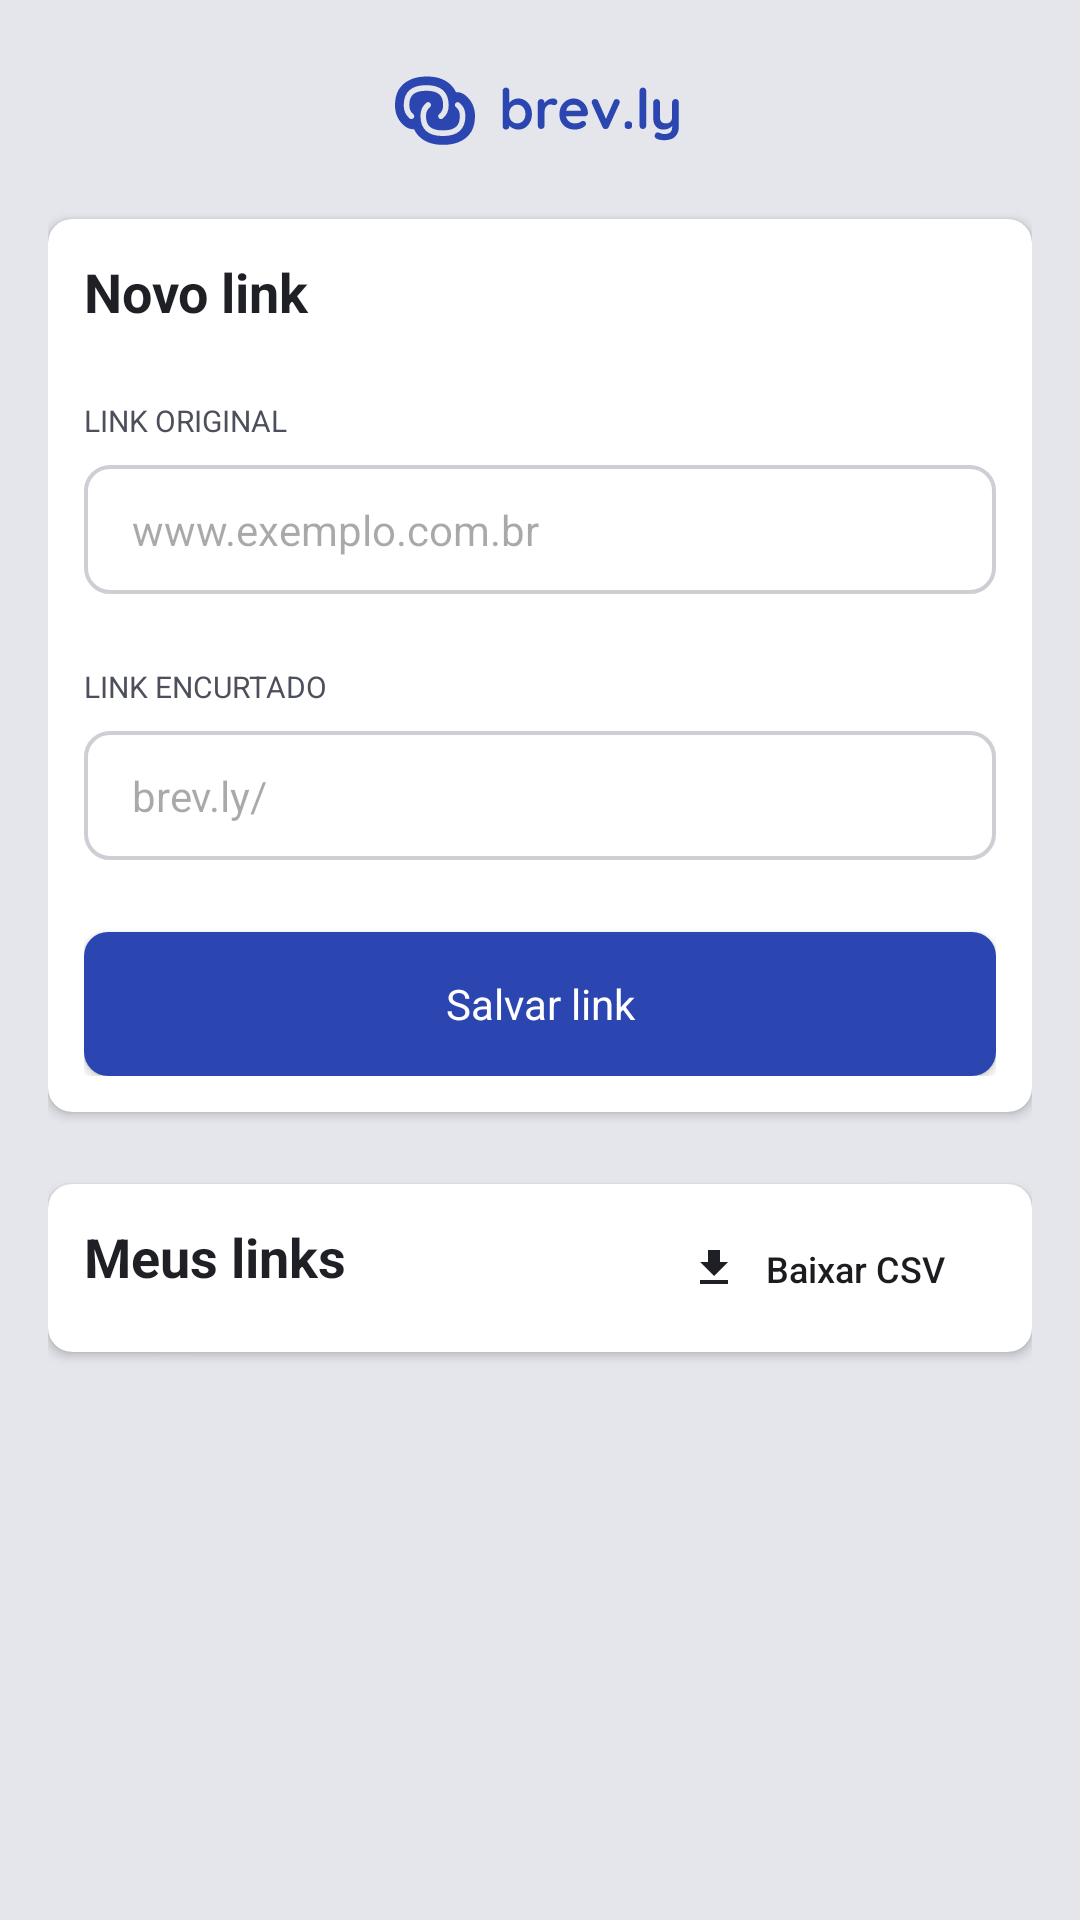

Android layout source for this screen:
<!-- AndroidManifest.xml: application theme Theme.LinkShortener -->
<!-- res/layout/activity_main.xml -->
<?xml version="1.0" encoding="utf-8"?>
<androidx.constraintlayout.widget.ConstraintLayout xmlns:android="http://schemas.android.com/apk/res/android"
    xmlns:app="http://schemas.android.com/apk/res-auto"
    xmlns:tools="http://schemas.android.com/tools"
    android:id="@+id/main"
    android:layout_width="match_parent"
    android:layout_height="match_parent"
    android:background="@color/gray_200"
    android:paddingHorizontal="16dp"
    tools:context=".features.home.presenter.activity.MainActivity">

    <ImageView
        android:id="@+id/img_logo"
        android:layout_width="wrap_content"
        android:layout_height="wrap_content"
        android:layout_marginTop="24dp"
        android:contentDescription="IMAGE LOGO"
        android:src="@drawable/img_logo"
        app:layout_constraintEnd_toEndOf="parent"
        app:layout_constraintStart_toStartOf="parent"
        app:layout_constraintTop_toTopOf="parent" />

    <androidx.cardview.widget.CardView
        android:id="@+id/crv_create_link"
        android:layout_width="match_parent"
        android:layout_height="wrap_content"
        android:layout_marginTop="24dp"
        app:cardCornerRadius="8dp"
        app:layout_constraintEnd_toEndOf="parent"
        app:layout_constraintStart_toStartOf="parent"
        app:layout_constraintTop_toBottomOf="@id/img_logo">


        <androidx.constraintlayout.widget.ConstraintLayout
            android:layout_width="match_parent"
            android:layout_height="match_parent"
            android:padding="12dp">

            <TextView
                android:id="@+id/tv_title_new_link"
                android:layout_width="wrap_content"
                android:layout_height="wrap_content"
                android:text="Novo link"
                android:textAppearance="@style/TextAppearance.sans.LG"
                android:textColor="@color/gray_600"
                android:textStyle="bold"
                app:layout_constraintStart_toStartOf="parent"
                app:layout_constraintTop_toTopOf="parent" />


            <TextView
                android:id="@+id/tv_label_original_link"
                android:layout_width="wrap_content"
                android:layout_height="wrap_content"
                android:layout_marginTop="24dp"
                android:text="LINK ORIGINAL"
                android:textAppearance="@style/TextAppearance.sans.XS"
                android:textColor="@color/gray_500"
                app:layout_constraintStart_toStartOf="parent"
                app:layout_constraintTop_toBottomOf="@id/tv_title_new_link" />

            <EditText
                android:id="@+id/edt_original_link"
                android:layout_width="match_parent"
                android:layout_height="wrap_content"
                android:layout_marginTop="8dp"
                android:background="@drawable/bg_edt_custom"
                android:hint="www.exemplo.com.br"
                android:textSize="14sp"
                app:layout_constraintStart_toStartOf="parent"
                app:layout_constraintTop_toBottomOf="@id/tv_label_original_link"

                />

            <TextView
                android:id="@+id/tv_label_shortened_link"
                android:layout_width="wrap_content"
                android:layout_height="wrap_content"
                android:layout_marginTop="24dp"
                android:text="LINK ENCURTADO"
                android:textAppearance="@style/TextAppearance.sans.XS"
                android:textColor="@color/gray_500"
                app:layout_constraintStart_toStartOf="parent"
                app:layout_constraintTop_toBottomOf="@id/edt_original_link" />

            <EditText
                android:id="@+id/edt_shortened_link"
                android:layout_width="match_parent"
                android:layout_height="wrap_content"
                android:layout_marginTop="8dp"
                android:background="@drawable/bg_edt_custom"
                android:hint="brev.ly/"
                android:textSize="14sp"
                app:layout_constraintStart_toStartOf="parent"
                app:layout_constraintTop_toBottomOf="@id/tv_label_shortened_link" />

            <androidx.appcompat.widget.AppCompatButton
                android:id="@+id/btn_create_link"
                android:layout_width="match_parent"
                android:layout_height="wrap_content"
                android:layout_marginTop="24dp"
                android:background="@drawable/bg_btn_custom"
                android:text="Salvar link"
                android:textAppearance="@style/TextAppearance.sans.MD"
                android:textColor="@color/white"
                app:layout_constraintEnd_toEndOf="parent"
                app:layout_constraintStart_toStartOf="parent"
                app:layout_constraintTop_toBottomOf="@id/edt_shortened_link" />


        </androidx.constraintlayout.widget.ConstraintLayout>


    </androidx.cardview.widget.CardView>

    <androidx.cardview.widget.CardView
        android:id="@+id/crv_my_links"
        android:layout_width="match_parent"
        android:layout_height="wrap_content"
        android:layout_marginTop="24dp"
        app:cardCornerRadius="8dp"
        app:layout_constraintEnd_toEndOf="parent"
        app:layout_constraintStart_toStartOf="parent"
        app:layout_constraintTop_toBottomOf="@id/crv_create_link">

        <androidx.constraintlayout.widget.ConstraintLayout
            android:layout_width="match_parent"
            android:layout_height="match_parent"
            android:padding="12dp">

            <TextView
                android:id="@+id/tv_title_my_links"
                android:layout_width="wrap_content"
                android:layout_height="wrap_content"
                android:text="Meus links"
                android:textAppearance="@style/TextAppearance.sans.LG"
                android:textColor="@color/gray_600"
                android:textStyle="bold"
                app:layout_constraintStart_toStartOf="parent"
                app:layout_constraintTop_toTopOf="parent" />

            <androidx.appcompat.widget.AppCompatButton
                android:id="@+id/btn_download_csv"
                android:layout_width="110dp"
                android:layout_height="32dp"
                android:background="@drawable/bg_btn_secondary"
                android:drawableLeft="@drawable/ic_download"
                android:gravity="center"
                android:paddingHorizontal="8dp"
                android:paddingVertical="8dp"
                android:text="Baixar CSV"
                android:textAllCaps="false"
                android:textSize="12sp"
                app:layout_constraintEnd_toEndOf="parent"
                app:layout_constraintTop_toTopOf="parent" />

            <androidx.recyclerview.widget.RecyclerView
                android:id="@+id/rcv_my_links"
                android:layout_width="match_parent"
                android:layout_height="wrap_content"
                app:layoutManager="LinearLayoutManager"
                app:layout_constraintEnd_toEndOf="parent"
                app:layout_constraintStart_toStartOf="parent"
                app:layout_constraintTop_toBottomOf="@id/btn_download_csv"
                tools:listitem="@layout/link_fragment_item" />


        </androidx.constraintlayout.widget.ConstraintLayout>

    </androidx.cardview.widget.CardView>

</androidx.constraintlayout.widget.ConstraintLayout>
<!-- res/layout/link_fragment_item.xml (included above) -->
<?xml version="1.0" encoding="utf-8"?>
<androidx.constraintlayout.widget.ConstraintLayout xmlns:android="http://schemas.android.com/apk/res/android"
    xmlns:app="http://schemas.android.com/apk/res-auto"
    xmlns:tools="http://schemas.android.com/tools"
    android:layout_width="match_parent"
    android:layout_height="wrap_content"
    android:padding="16dp">

    <TextView
        android:id="@+id/tv_title_shortened_link"
        android:layout_width="0dp"
        android:layout_height="wrap_content"
        android:ellipsize="end"
        android:singleLine="true"
        android:textAppearance="@style/TextAppearance.sans.MD"
        android:textColor="@color/blue_base"
        android:textStyle="bold"
        app:layout_constraintStart_toStartOf="parent"
        app:layout_constraintTop_toTopOf="parent"
        app:layout_constraintWidth_percent="0.4"
        tools:text="brev.ly/Portfolio" />

    <TextView
        android:id="@+id/tv_subtitle_shortened_link"
        android:layout_width="0dp"
        android:layout_height="wrap_content"
        android:ellipsize="end"
        android:singleLine="true"
        android:textAppearance="@style/TextAppearance.sans.SM"
        android:textColor="@color/gray_500"
        app:layout_constraintStart_toStartOf="parent"
        app:layout_constraintTop_toBottomOf="@id/tv_title_shortened_link"
        app:layout_constraintWidth_percent="0.4"
        tools:text="devsite.portfolio.com.br/" />

    <TextView
        android:id="@+id/tv_access_count"
        android:layout_width="wrap_content"
        android:layout_height="wrap_content"
        android:textAppearance="@style/TextAppearance.sans.SM"
        android:textColor="@color/gray_500"
        app:layout_constraintBottom_toBottomOf="@id/tv_subtitle_shortened_link"
        app:layout_constraintStart_toEndOf="@id/tv_title_shortened_link"
        app:layout_constraintTop_toTopOf="parent"
        tools:text="30 acessos" />

    <LinearLayout
        android:id="@+id/ll_link_actions"
        android:layout_width="wrap_content"
        android:layout_height="wrap_content"
        app:layout_constraintBottom_toBottomOf="parent"
        app:layout_constraintEnd_toEndOf="parent"
        app:layout_constraintTop_toTopOf="parent">

        <ImageButton
            android:id="@+id/btn_copy_link"
            android:layout_width="wrap_content"
            android:layout_height="wrap_content"
            android:background="@drawable/bg_icon_button"
            android:contentDescription="Copy"
            android:padding="8dp"
            android:src="@drawable/ic_copy"
            app:layout_constraintEnd_toStartOf="@id/btn_delete_link"
            app:layout_constraintTop_toTopOf="parent" />

        <Space
            android:layout_width="12dp"
            android:layout_height="0dp" />

        <ImageButton
            android:id="@+id/btn_delete_link"
            android:layout_width="wrap_content"
            android:layout_height="wrap_content"
            android:background="@drawable/bg_icon_button"
            android:contentDescription="Copy"
            android:padding="8dp"
            android:src="@drawable/ic_delete_outline"
            app:layout_constraintEnd_toEndOf="parent"
            app:layout_constraintTop_toTopOf="parent" />
    </LinearLayout>

</androidx.constraintlayout.widget.ConstraintLayout>
<!-- resources referenced by this layout -->
<resources>
  <color name="blue_base">#2C46B1</color>
  <color name="gray_200">#E4E6EC</color>
  <color name="gray_500">#4D505C</color>
  <color name="gray_600">#1F2025</color>
  
      //Feedback
  <color name="white">#FFFFFFFF</color>
  <!-- drawable bg_btn_custom (drawable) -->
  <?xml version="1.0" encoding="utf-8"?>
  <shape xmlns:android="http://schemas.android.com/apk/res/android">
      <solid android:color="@color/blue_base" />
      <corners android:radius="8dp" />
  </shape>
  <!-- drawable bg_edt_custom (drawable) -->
  <?xml version="1.0" encoding="utf-8"?>
  <shape xmlns:android="http://schemas.android.com/apk/res/android">
      <solid android:color="@color/white" />
      <corners android:radius="8dp" />
      <padding
          android:left="16dp"
          android:top="12dp"
          android:right="16dp"
          android:bottom="12dp" />
      <stroke
          android:width="1.2dp"
          android:color="@color/gray_300" />
  </shape>
  <!-- drawable bg_icon_button (drawable) -->
  <shape xmlns:android="http://schemas.android.com/apk/res/android">
      <solid android:color="@color/gray_200" />
      <corners android:radius="4dp" />
  </shape>
  <!-- drawable ic_delete_outline (drawable) -->
  <vector xmlns:android="http://schemas.android.com/apk/res/android" android:height="24dp" android:tint="#1F2025" android:viewportHeight="24" android:viewportWidth="24" android:width="24dp">
        
      <path android:fillColor="@android:color/white" android:pathData="M6,19c0,1.1 0.9,2 2,2h8c1.1,0 2,-0.9 2,-2L18,7L6,7v12zM8,9h8v10L8,19L8,9zM15.5,4l-1,-1h-5l-1,1L5,4v2h14L19,4z"/>
      
  </vector>
  <!-- drawable ic_download (drawable) -->
  <vector xmlns:android="http://schemas.android.com/apk/res/android"
      android:width="16dp"
      android:height="16dp"
      android:viewportWidth="24"
      android:viewportHeight="24"
      android:tint="#1F2025">
  
      <path
          android:fillColor="@android:color/white"
          android:pathData="M5,20h14v-2H5V20zM19,9h-4V3H9v6H5l7,7L19,9z"/>
  </vector>
  <style name="TextAppearance.sans.LG" parent="TextAppearance.Material3.DisplayMedium">
          <item name="fontFamily">@font/open_sans</item>
          <item name="android:textSize">18sp</item>
          <item name="android:lineSpacingExtra">6sp</item>
          <item name="android:lineSpacingMultiplier">1</item>
          <item name="android:textStyle">bold</item>
      </style>
  <style name="TextAppearance.sans.MD" parent="TextAppearance.Material3.DisplayMedium">
          <item name="fontFamily">@font/open_sans</item>
          <item name="android:textSize">14sp</item>
          <item name="android:lineSpacingExtra">4sp</item>
          <item name="android:lineSpacingMultiplier">1</item>
      </style>
  <style name="TextAppearance.sans.SM" parent="TextAppearance.Material3.DisplayMedium">
          <item name="fontFamily">@font/open_sans</item>
          <item name="android:textSize">12sp</item>
          <item name="android:lineSpacingExtra">4sp</item>
          <item name="android:lineSpacingMultiplier">1</item>
      </style>
  <style name="TextAppearance.sans.XS" parent="TextAppearance.Material3.DisplayMedium">
          <item name="fontFamily">@font/open_sans</item>
          <item name="android:textSize">10sp</item>
          <item name="android:lineSpacingExtra">4sp</item>
          <item name="android:lineSpacingMultiplier">1</item>
          <item name="textAllCaps">true</item>
      </style>
  <style name="Theme.LinkShortener" parent="Base.Theme.LinkShortener" />
  <color name="gray_300">#CDCFD5</color>
  <style name="Base.Theme.LinkShortener" parent="Theme.Material3.DayNight.NoActionBar">
          
          
      </style>
</resources>
